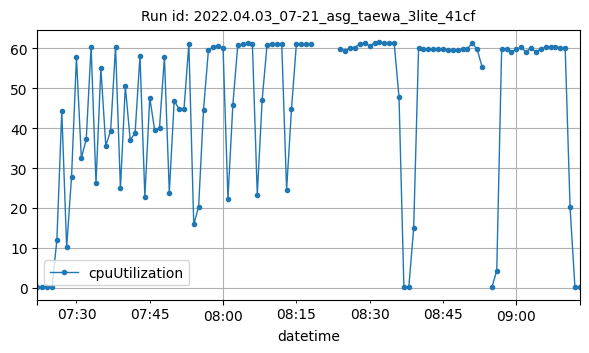

The table this chart was drawn from, first rows:
datetime, cpuUtilization
2022-04-03T07:22:00Z, 0.15
2022-04-03T07:23:00Z, 0.1667
2022-04-03T07:24:00Z, 0.09161
2022-04-03T07:25:00Z, 0.1084
2022-04-03T07:26:00Z, 12.06
2022-04-03T07:27:00Z, 44.27
2022-04-03T07:28:00Z, 10.13
2022-04-03T07:29:00Z, 27.89
2022-04-03T07:30:00Z, 57.75
2022-04-03T07:31:00Z, 32.54
2022-04-03T07:32:00Z, 37.18
2022-04-03T07:33:00Z, 60.43
2022-04-03T07:34:00Z, 26.2
2022-04-03T07:35:00Z, 55.02
2022-04-03T07:36:00Z, 35.64
2022-04-03T07:37:00Z, 39.34
2022-04-03T07:38:00Z, 60.45
2022-04-03T07:39:00Z, 24.89
2022-04-03T07:40:00Z, 50.5
2022-04-03T07:41:00Z, 37.02
2022-04-03T07:42:00Z, 38.79
2022-04-03T07:43:00Z, 58.11
2022-04-03T07:44:00Z, 22.77
2022-04-03T07:45:00Z, 47.67
2022-04-03T07:46:00Z, 39.53
2022-04-03T07:47:00Z, 40.16
2022-04-03T07:48:00Z, 57.88
2022-04-03T07:49:00Z, 23.88
2022-04-03T07:50:00Z, 46.84
2022-04-03T07:51:00Z, 44.81
2022-04-03T07:52:00Z, 44.75
2022-04-03T07:53:00Z, 61.13
2022-04-03T07:54:00Z, 15.89
2022-04-03T07:55:00Z, 20.35
2022-04-03T07:56:00Z, 44.63
2022-04-03T07:57:00Z, 59.5
2022-04-03T07:58:00Z, 60.45
2022-04-03T07:59:00Z, 60.67
2022-04-03T08:00:00Z, 59.96
2022-04-03T08:01:00Z, 22.34
2022-04-03T08:02:00Z, 45.78
2022-04-03T08:03:00Z, 60.72
2022-04-03T08:04:00Z, 61.11
2022-04-03T08:05:00Z, 61.26
2022-04-03T08:06:00Z, 61.09
2022-04-03T08:07:00Z, 23.31
2022-04-03T08:08:00Z, 47.14
2022-04-03T08:09:00Z, 60.87
2022-04-03T08:10:00Z, 61.14
2022-04-03T08:11:00Z, 61.12
2022-04-03T08:12:00Z, 61.18
2022-04-03T08:13:00Z, 24.55
2022-04-03T08:14:00Z, 44.77
2022-04-03T08:15:00Z, 61.11
2022-04-03T08:16:00Z, 61.14
2022-04-03T08:17:00Z, 61.12
2022-04-03T08:18:00Z, 61.13
2022-04-03T08:24:00Z, 59.88
2022-04-03T08:25:00Z, 59.35
2022-04-03T08:26:00Z, 60.2
... 46 more rows
